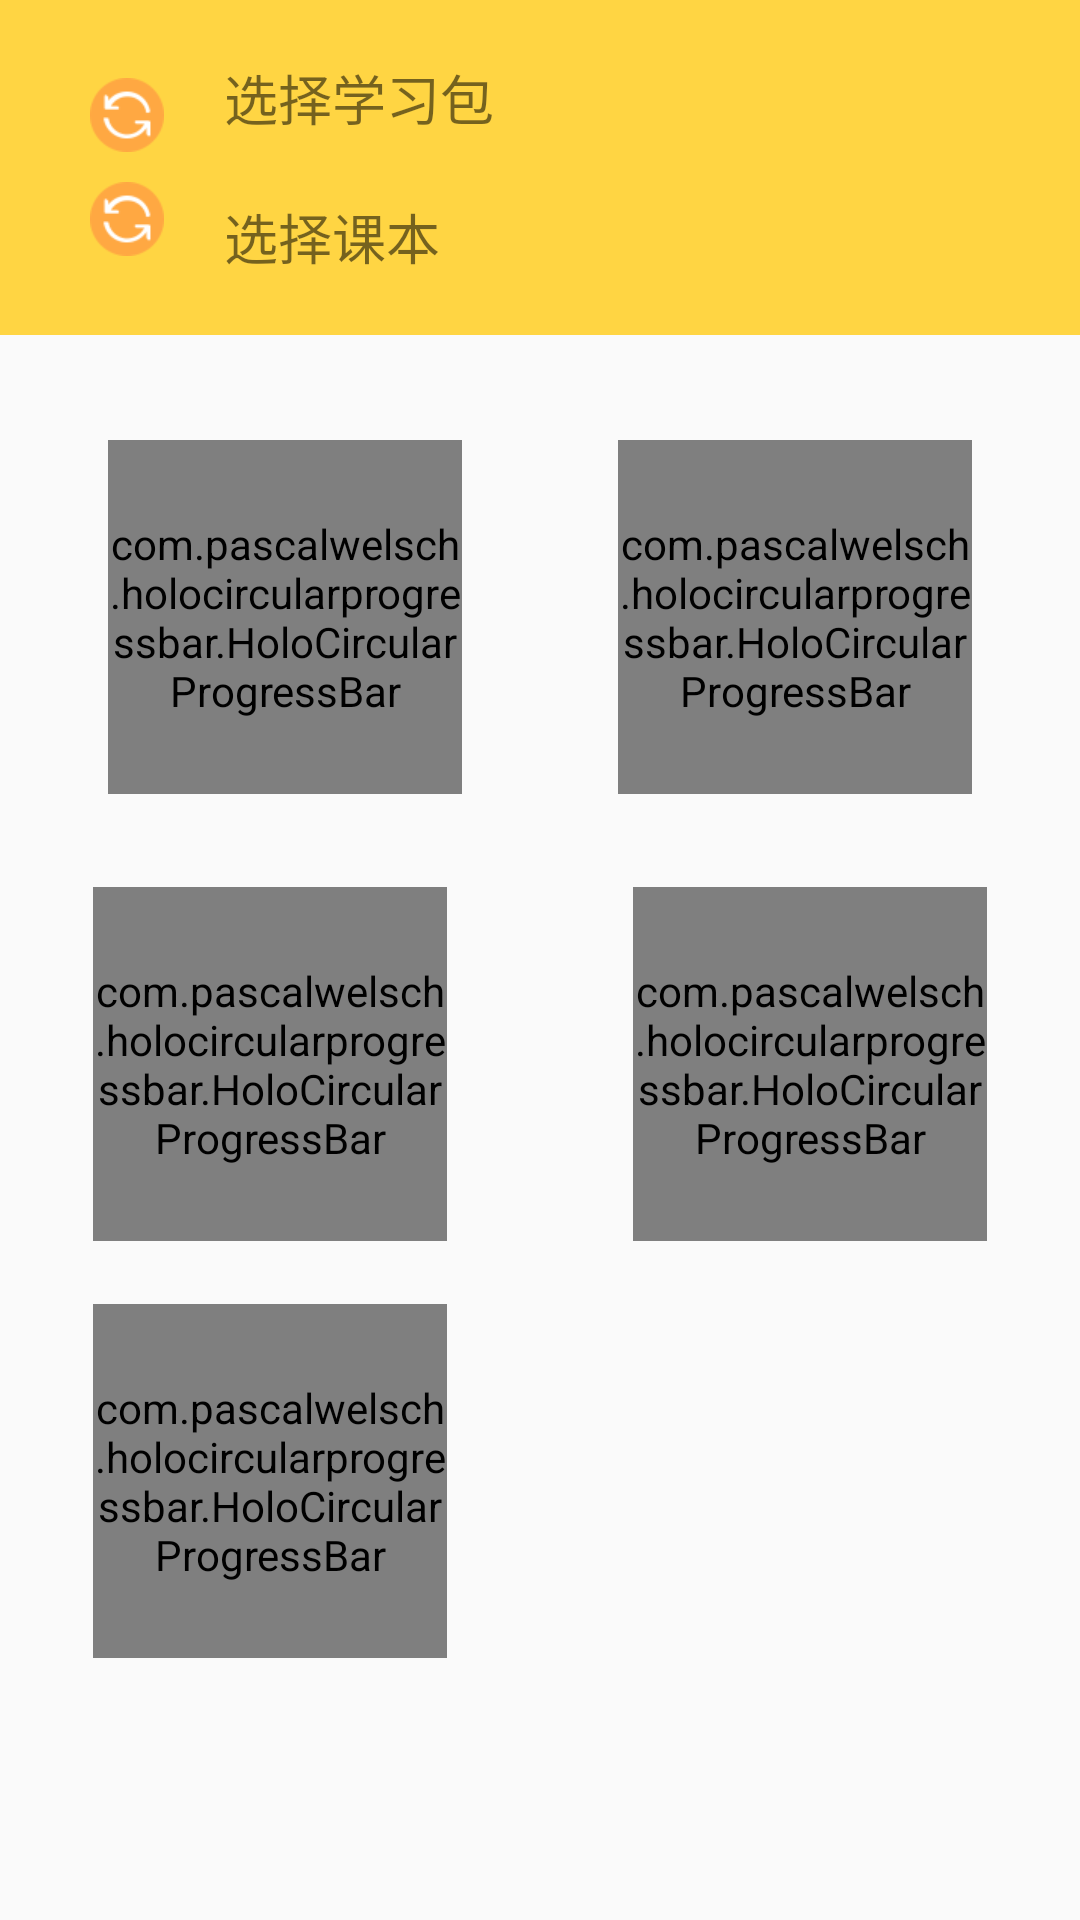

Reconstruct the res/layout file that produces this screen, plus the resources it refers to.
<!-- AndroidManifest.xml: application theme AppTheme -->
<!-- res/layout/fragment_home.xml -->
<LinearLayout xmlns:android="http://schemas.android.com/apk/res/android"
    android:layout_width="match_parent"
    android:layout_height="match_parent"

    android:orientation="vertical">

    <LinearLayout
        android:layout_width="match_parent"
        android:layout_height="0dp"
        android:layout_weight="2"
        android:background="#ffffd543"
        android:orientation="vertical">


        <RelativeLayout
            android:layout_width="match_parent"
            android:layout_height="0dp"
            android:layout_weight="5">


            <ImageButton
                android:id="@+id/ib_cpk"
                android:layout_width="wrap_content"
                android:layout_height="wrap_content"
                android:layout_alignParentBottom="true"
                android:layout_marginLeft="30dp"
                android:background="@android:color/transparent"
                android:src="@drawable/home_change_selector" />


            <TextView
                android:layout_width="wrap_content"
                android:layout_height="wrap_content"
                android:layout_alignParentBottom="true"
                android:layout_marginBottom="5dp"
                android:layout_marginLeft="20dp"
                android:layout_toEndOf="@+id/ib_cpk"
                android:layout_toRightOf="@+id/ib_cpk"
                android:text="@string/choose_package"
                android:textSize="18sp" />
        </RelativeLayout>

        <RelativeLayout
            android:layout_width="match_parent"
            android:layout_height="0dp"
            android:layout_weight="1"></RelativeLayout>

        <RelativeLayout
            android:layout_width="match_parent"
            android:layout_height="0dp"
            android:layout_weight="5">


            <ImageButton
                android:id="@+id/ib_cbk"
                android:layout_width="wrap_content"
                android:layout_height="wrap_content"
                android:layout_alignParentTop="true"
                android:layout_marginLeft="30dp"
                android:background="@android:color/transparent"
                android:src="@drawable/home_change_selector" />


            <TextView
                android:layout_width="wrap_content"
                android:layout_height="wrap_content"
                android:layout_alignParentTop="true"
                android:layout_marginLeft="20dp"
                android:layout_marginTop="5dp"
                android:layout_toEndOf="@+id/ib_cbk"
                android:layout_toRightOf="@+id/ib_cbk"
                android:text="@string/choose_book"
                android:textSize="18sp" />


        </RelativeLayout>


    </LinearLayout>

    <LinearLayout
        android:layout_width="match_parent"
        android:layout_height="0dp"
        android:layout_marginTop="25dp"
        android:layout_weight="9">

        <TableLayout
            android:id="@+id/home_table"
            android:layout_width="match_parent"
            android:layout_height="wrap_content">

            <TableRow android:padding="10dp">

                <RelativeLayout
                    android:layout_height="118dp"
                    android:layout_weight="1"

                    >

                    <com.pascalwelsch.holocircularprogressbar.HoloCircularProgressBar
                        android:id="@+id/hcp_listen"
                        android:layout_width="118dp"

                        android:layout_height="118dp"
                        android:layout_alignParentTop="true"
                        android:layout_centerHorizontal="true"
                        android:descendantFocusability="beforeDescendants" />

                </RelativeLayout>

                <RelativeLayout
                    android:layout_height="118dp"
                    android:layout_weight="1">

                    <com.pascalwelsch.holocircularprogressbar.HoloCircularProgressBar
                        android:id="@+id/hcp_speak"
                        android:layout_width="118dp"
                        android:layout_height="118dp"
                        android:layout_alignParentTop="true"
                        android:layout_centerHorizontal="true"
                        android:descendantFocusability="beforeDescendants" />

                </RelativeLayout>
            </TableRow>


            <TableRow android:layout_marginTop="21dp">

                <RelativeLayout
                    android:layout_height="118dp"
                    android:layout_weight="1">

                    <com.pascalwelsch.holocircularprogressbar.HoloCircularProgressBar
                        android:id="@+id/hcp_read"
                        android:layout_width="118dp"
                        android:layout_height="118dp"
                        android:layout_alignParentTop="true"
                        android:layout_centerHorizontal="true"
                        android:descendantFocusability="beforeDescendants" />

                </RelativeLayout>

                <RelativeLayout
                    android:layout_height="118dp"
                    android:layout_weight="1">

                    <com.pascalwelsch.holocircularprogressbar.HoloCircularProgressBar
                        android:id="@+id/hcp_words"
                        android:layout_width="118dp"
                        android:layout_height="118dp"
                        android:layout_alignParentTop="true"
                        android:layout_centerHorizontal="true"
                        android:descendantFocusability="beforeDescendants" />

                </RelativeLayout>
            </TableRow>


            <TableRow android:layout_marginTop="21dp">

                <RelativeLayout
                    android:layout_height="118dp"
                    android:layout_weight="1">

                    <com.pascalwelsch.holocircularprogressbar.HoloCircularProgressBar
                        android:id="@+id/hcp_test"
                        android:layout_width="118dp"
                        android:layout_height="118dp"
                        android:layout_alignParentTop="true"
                        android:layout_centerHorizontal="true"
                        android:descendantFocusability="beforeDescendants" />

                </RelativeLayout>

                <RelativeLayout
                    android:layout_height="118dp"
                    android:layout_weight="1">


                </RelativeLayout>
            </TableRow>

        </TableLayout>


    </LinearLayout>


</LinearLayout>
<!-- resources referenced by this layout -->
<resources>
  <!-- drawable home_change_selector (drawable) -->
  <?xml version="1.0" encoding="utf-8"?>
  <selector xmlns:android="http://schemas.android.com/apk/res/android">
  <item android:state_focused="true" android:drawable="@drawable/home_changeck"/>
      <item android:state_checked="true" android:drawable="@drawable/home_changeck"/>
      <item android:state_selected="true" android:drawable="@drawable/home_changeck"/>
      <item android:state_checked="false" android:drawable="@drawable/home_change"/>
  </selector>
  <string name="choose_book">选择课本</string>
  <string name="choose_package">选择学习包</string>
  <style name="AppTheme" parent="Theme.AppCompat.Light.DarkActionBar">
          
      </style>
  <!-- drawable home_changeck: png bitmap (drawable-xhdpi, 2798 bytes) -->
  <!-- drawable home_change: png bitmap (drawable-xhdpi, 2550 bytes) -->
</resources>
